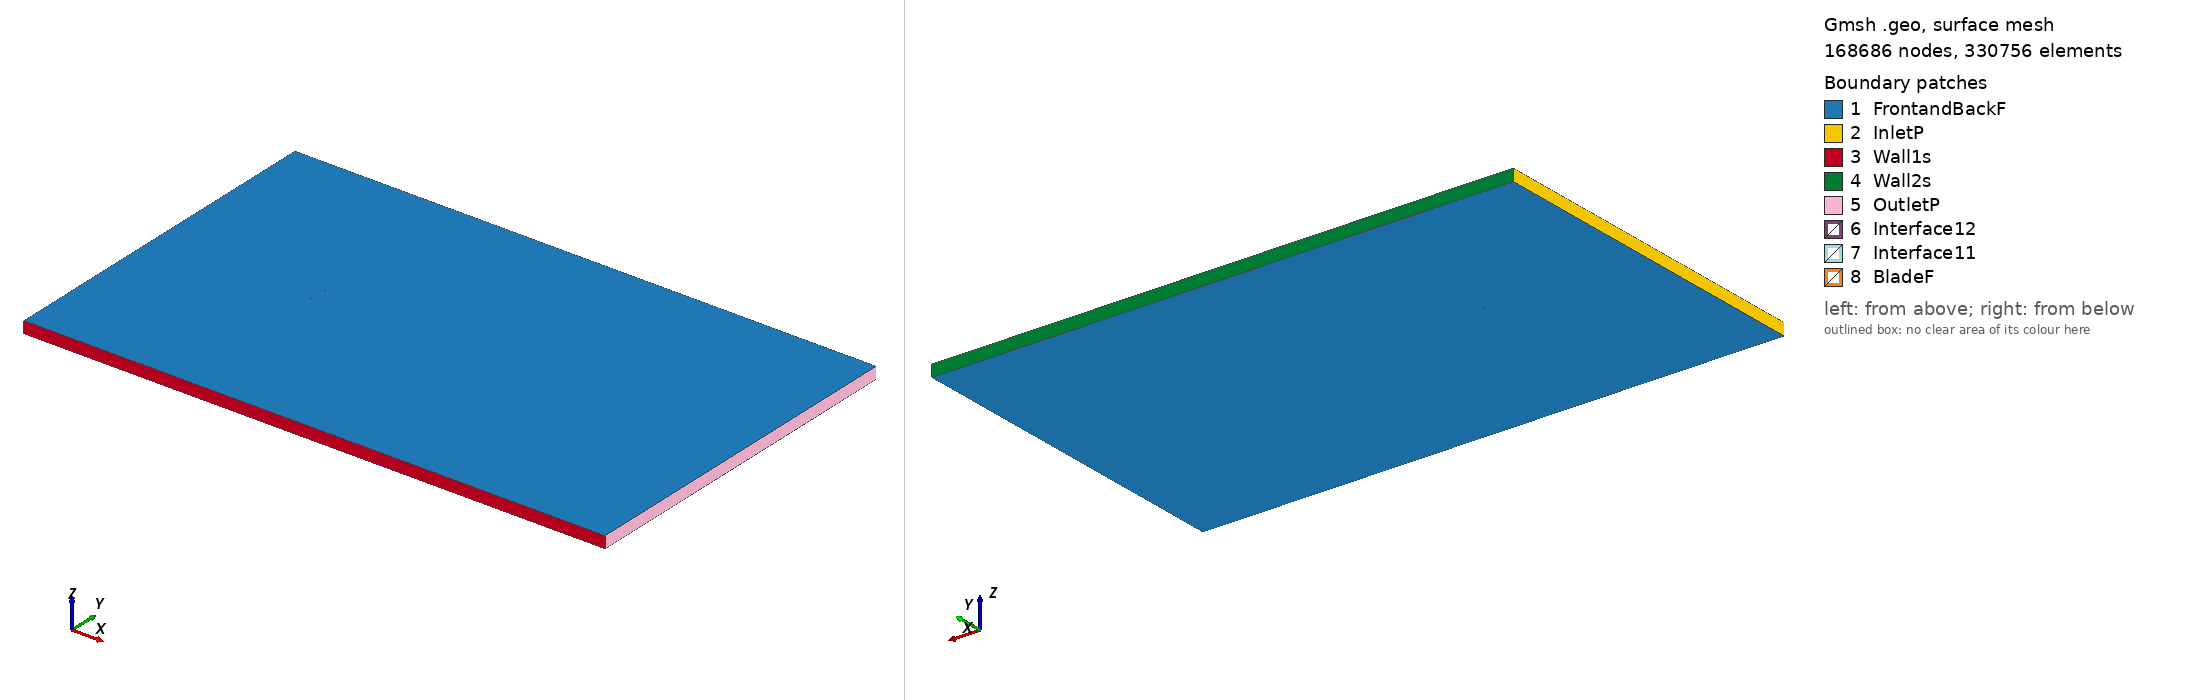

Gmsh geometry script, surface-meshed: 168686 nodes, 330756 surface elements. Boundary patches (legend numbers): 1 FrontandBackF, 2 InletP, 3 Wall1s, 4 Wall2s, 5 OutletP, 6 Interface12, 7 Interface11, 8 BladeF. Left view from above one corner, right view from below the opposite corner. Legend entries are the model's physical surfaces. The drawing asked Gmsh for element sizes between 1% and 20% of the model's largest extent; the script's own settings can give other sizes.

=== goe413_tsr_4.0991_aoa_-9.0409.geo (drawn) ===
SetFactory("OpenCASCADE");

Point(1) = {0.073768, 0.745747, 0, 1.0};
Point(2) = {0.073069, 0.745760, 0, 1.0};
Point(3) = {0.065021, 0.746332, 0, 1.0};
Point(4) = {0.048890, 0.747691, 0, 1.0};
Point(5) = {0.032747, 0.749128, 0, 1.0};
Point(6) = {0.016722, 0.749820, 0, 1.0};
Point(7) = {0.000778, 0.750000, 0, 1.0};
Point(8) = {-0.015010, 0.749202, 0, 1.0};
Point(9) = {-0.030560, 0.746914, 0, 1.0};
Point(10) = {-0.045834, 0.742887, 0, 1.0};
Point(11) = {-0.053322, 0.739934, 0, 1.0};
Point(12) = {-0.060664, 0.736067, 0, 1.0};
Point(13) = {-0.064261, 0.733667, 0, 1.0};
Point(14) = {-0.067818, 0.731018, 0, 1.0};
Point(15) = {-0.071289, 0.727827, 0, 1.0};
Point(16) = {-0.072877, 0.725308, 0, 1.0};
Point(17) = {-0.074068, 0.720290, 0, 1.0};
Point(18) = {-0.071479, 0.716523, 0, 1.0};
Point(19) = {-0.069333, 0.715534, 0, 1.0};
Point(20) = {-0.065301, 0.715201, 0, 1.0};
Point(21) = {-0.061307, 0.715103, 0, 1.0};
Point(22) = {-0.057349, 0.715236, 0, 1.0};
Point(23) = {-0.049563, 0.716310, 0, 1.0};
Point(24) = {-0.041853, 0.717866, 0, 1.0};
Point(25) = {-0.026522, 0.721536, 0, 1.0};
Point(26) = {-0.011248, 0.725562, 0, 1.0};
Point(27) = {0.004033, 0.729542, 0, 1.0};
Point(28) = {0.019317, 0.733507, 0, 1.0};
Point(29) = {0.034678, 0.736990, 0, 1.0};
Point(30) = {0.050068, 0.740287, 0, 1.0};
Point(31) = {0.065542, 0.743057, 0, 1.0};
Point(32) = {0.073316, 0.744209, 0, 1.0};
Point(33) = {0.073999, 0.744296, 0, 1.0};
Point(34) = {-0.073768, -0.745747, 0, 1.0};
Point(35) = {-0.073069, -0.745760, 0, 1.0};
Point(36) = {-0.065021, -0.746332, 0, 1.0};
Point(37) = {-0.048890, -0.747691, 0, 1.0};
Point(38) = {-0.032747, -0.749128, 0, 1.0};
Point(39) = {-0.016722, -0.749820, 0, 1.0};
Point(40) = {-0.000778, -0.750000, 0, 1.0};
Point(41) = {0.015010, -0.749202, 0, 1.0};
Point(42) = {0.030560, -0.746914, 0, 1.0};
Point(43) = {0.045834, -0.742887, 0, 1.0};
Point(44) = {0.053322, -0.739934, 0, 1.0};
Point(45) = {0.060664, -0.736067, 0, 1.0};
Point(46) = {0.064261, -0.733667, 0, 1.0};
Point(47) = {0.067818, -0.731018, 0, 1.0};
Point(48) = {0.071289, -0.727827, 0, 1.0};
Point(49) = {0.072877, -0.725308, 0, 1.0};
Point(50) = {0.074068, -0.720290, 0, 1.0};
Point(51) = {0.071479, -0.716523, 0, 1.0};
Point(52) = {0.069333, -0.715534, 0, 1.0};
Point(53) = {0.065301, -0.715201, 0, 1.0};
Point(54) = {0.061307, -0.715103, 0, 1.0};
Point(55) = {0.057349, -0.715236, 0, 1.0};
Point(56) = {0.049563, -0.716310, 0, 1.0};
Point(57) = {0.041853, -0.717866, 0, 1.0};
Point(58) = {0.026522, -0.721536, 0, 1.0};
Point(59) = {0.011248, -0.725562, 0, 1.0};
Point(60) = {-0.004033, -0.729542, 0, 1.0};
Point(61) = {-0.019317, -0.733507, 0, 1.0};
Point(62) = {-0.034678, -0.736990, 0, 1.0};
Point(63) = {-0.050068, -0.740287, 0, 1.0};
Point(64) = {-0.065542, -0.743057, 0, 1.0};
Point(65) = {-0.073316, -0.744209, 0, 1.0};
Point(66) = {-0.073999, -0.744296, 0, 1.0};

// Lines: first blade (splines 1-4)
Spline(1) = {1:33};
Spline(2) = {33,1};

// Lines: second blade (splines 5-8)
Spline(3) = {34:66};
Spline(4) = {66,34};

// Outer domain (points 20001-4 and lines)
Point(67) = {-13.50000000, -15.00000000, 0, 1.0};
Point(68) = {-13.50000000, 15.00000000, 0, 1.0};
Point(69) = {36.00000000, 15.00000000, 0, 1.0};
Point(70) = {36.00000000, -15.00000000, 0, 1.0};
Line(11) = {67, 68};
Line(12) = {68, 69};
Line(13) = {69, 70};
Line(14) = {67, 70};

// Interface (between moving and stationary domain) (circles)
Circle(9) = {0, 0, 0, 0.80000000, 0, 2*Pi};
Circle(10) = {0, 0, 0, 0.80000000, 0, 2*Pi};

// Loops collect Lines/Splines/etc (blade1, blade2, domain, first circle)
Line Loop(1) = {1:2};
Line Loop(2) = {3:4};
Line Loop(3) = {11,12,13,-14};
Line Loop(4) = {9};

// BooleanDifference cuts out the circle/interface from the domain
Plane Surface(1) = {3};
Plane Surface(2) = {4};
BooleanDifference{ Surface{1}; Delete;}{ Surface{2}; Delete;}

// This one cuts out the blades from the inner circle/interface
Line Loop(6) = {10};
Plane Surface(5) = {6};
Plane Surface(6) = {1};
Plane Surface(7) = {2};
BooleanDifference{ Surface{5}; Delete;}{ Surface{6,7}; Delete;}

// extrude to 3rd dimension
Extrude {0, 0, 1} {Surface{1}; Surface{5}; Layers{1}; Recombine;}

// Physical Surfaces are the named boundaries (patches)
Physical Surface("Interface11") = {12};
Physical Surface("Interface12") = {10};

// sides of domain
Physical Surface("InletP") = {6};
Physical Surface("OutletP") = {9};

// top and bottom of domain
Physical Surface("Wall1s") = {7};
Physical Surface("Wall2s") = {8};

// Check FrontandBackF by ensuring there is nothing in the 3rd dimension
Physical Surface("FrontandBackF") = {1,11,5,17};
Physical Surface("BladeF") = {13:16};
Physical Volume("Turbine") = {2};
Physical Volume("Farfield") = {1};

// settings for airfoil boundary layer
Field[1] = BoundaryLayer;
Field[1].EdgesList = {1:4};
Field[1].hwall_n = 1e-3;
Field[1].thickness = 1.5e-2;
Field[1].ratio = 1.05;
Field[1].Quads = 1;
BoundaryLayer Field = 1;

// control points for mesh (blade and interface)
// floor((arc length / 1.5mm)/ 2) -> Transfinite Line
Transfinite Line {1,3} = 103 Using Progression 1;
Transfinite Line {2,4} = 2 Using Progression 1;
Transfinite Line {9, 15} = 800 Using Progression 1;

// For more information on gmsh syntax, visit http://gmsh.info/doc/texinfo/gmsh.html
